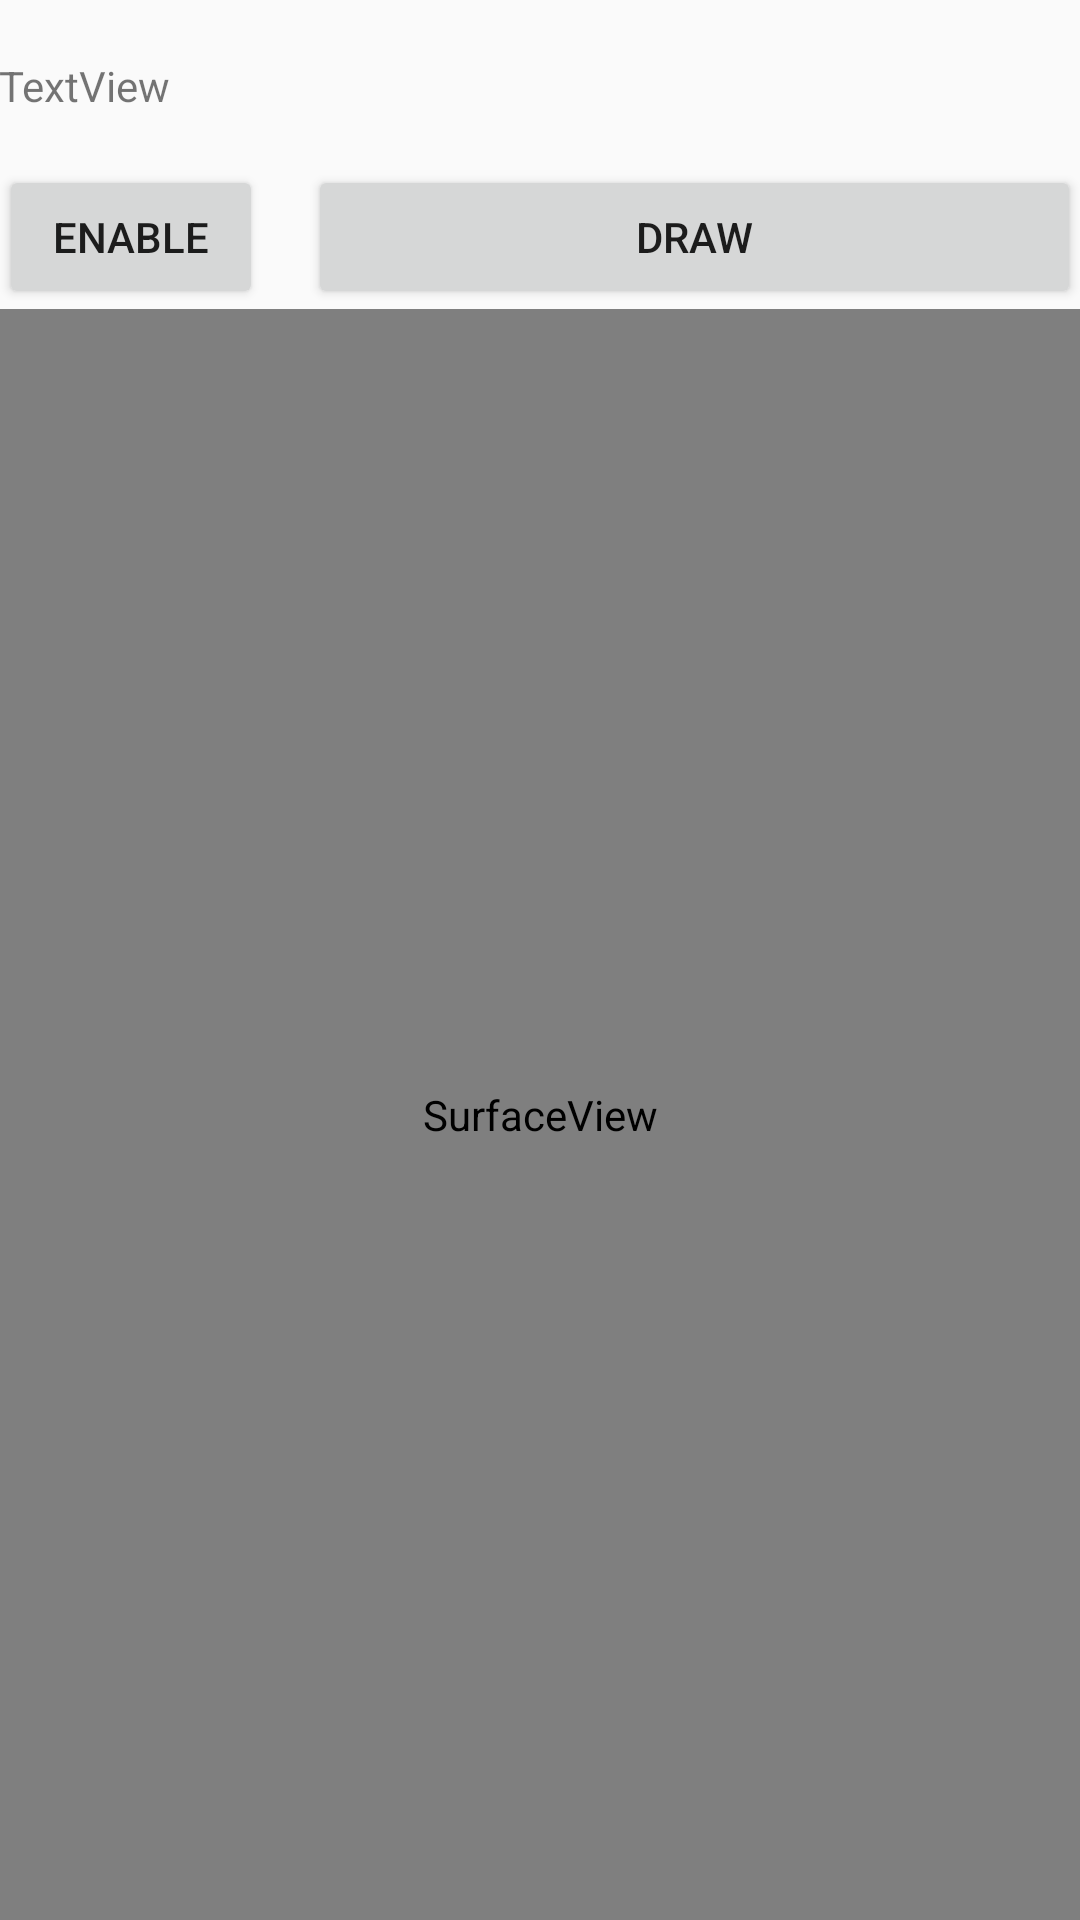

Write the Android layout XML for this screen, with the resource values it uses.
<!-- AndroidManifest.xml: application theme AppTheme -->
<!-- res/layout/activity_analyse.xml -->
<?xml version="1.0" encoding="utf-8"?>
<RelativeLayout xmlns:android="http://schemas.android.com/apk/res/android"
    xmlns:tools="http://schemas.android.com/tools"
    android:id="@+id/activity_analyse"
    android:layout_width="match_parent"
    android:layout_height="match_parent"
    android:paddingBottom="@dimen/activity_vertical_margin"
    android:paddingLeft="@dimen/activity_horizontal_margin"
    android:paddingRight="@dimen/activity_horizontal_margin"
    android:paddingTop="@dimen/activity_vertical_margin"
    tools:context="nl.in12soa.sperovideo.AnalyseActivity">

    <TextView
        android:text="TextView"
        android:layout_width="match_parent"
        android:layout_height="wrap_content"
        android:layout_marginTop="19dp"
        android:id="@+id/tv4"
        android:layout_alignParentLeft="true"
        android:layout_alignParentStart="true" />

    <Button
        android:text="Enable"
        android:layout_width="wrap_content"
        android:layout_height="wrap_content"
        android:layout_below="@+id/tv4"
        android:layout_alignParentLeft="true"
        android:layout_alignParentStart="true"
        android:layout_marginTop="17dp"
        android:id="@+id/btn_analyse_enable" />
    <FrameLayout
        android:layout_width="match_parent"
        android:layout_height="match_parent"
        android:layout_below="@+id/btn_analyse_enable"
        android:layout_alignParentLeft="true"
        android:layout_alignParentStart="true">
        <SurfaceView
            android:layout_width="match_parent"
            android:layout_height="match_parent"
            android:id="@+id/sv_activity_analyse_sv2"
            />
        <SurfaceView
            android:layout_width="match_parent"
            android:layout_height="match_parent"
            android:id="@+id/sv_activity_analyse_sv1"
            />
    </FrameLayout>
    <Button
        android:text="Draw"
        android:layout_width="match_parent"
        android:layout_height="wrap_content"
        android:layout_alignTop="@+id/btn_analyse_enable"
        android:layout_toRightOf="@+id/btn_analyse_enable"
        android:layout_toEndOf="@+id/btn_analyse_enable"
        android:layout_marginLeft="15dp"
        android:layout_marginStart="15dp"
        android:id="@+id/btn_draw_rect" />
</RelativeLayout>
<!-- resources referenced by this layout -->
<resources>
  <style name="AppTheme" parent="Theme.AppCompat.Light.DarkActionBar">
          
          <item name="colorPrimary">@color/colorPrimary</item>
          <item name="colorPrimaryDark">@color/colorPrimaryDark</item>
          <item name="colorAccent">@color/colorAccent</item>
          <item name="actionBarStyle">@style/MyActionBar</item>
          <item name="actionOverflowButtonStyle">@style/OverFlow</item>
          <item name="actionMenuTextColor">@color/colorAccent</item>
      </style>
  <color name="colorPrimary">#e5e4e2</color>
  <color name="colorPrimaryDark">#bec1c0</color>
  <color name="colorAccent">#07abed</color>
  <style name="MyActionBar" parent="@style/Widget.AppCompat.ActionBar.Solid">
          <item name="titleTextStyle">@style/MyTitleTextStyle</item>
      </style>
  <style name="OverFlow" parent="Widget.AppCompat.ActionButton.Overflow">
          <item name="android:tint">@color/colorAccent</item>
      </style>
  <style name="MyTitleTextStyle" parent="@style/TextAppearance.AppCompat.Widget.ActionBar.Title">
          <item name="android:textColor">@color/colorAccent</item>
      </style>
</resources>
